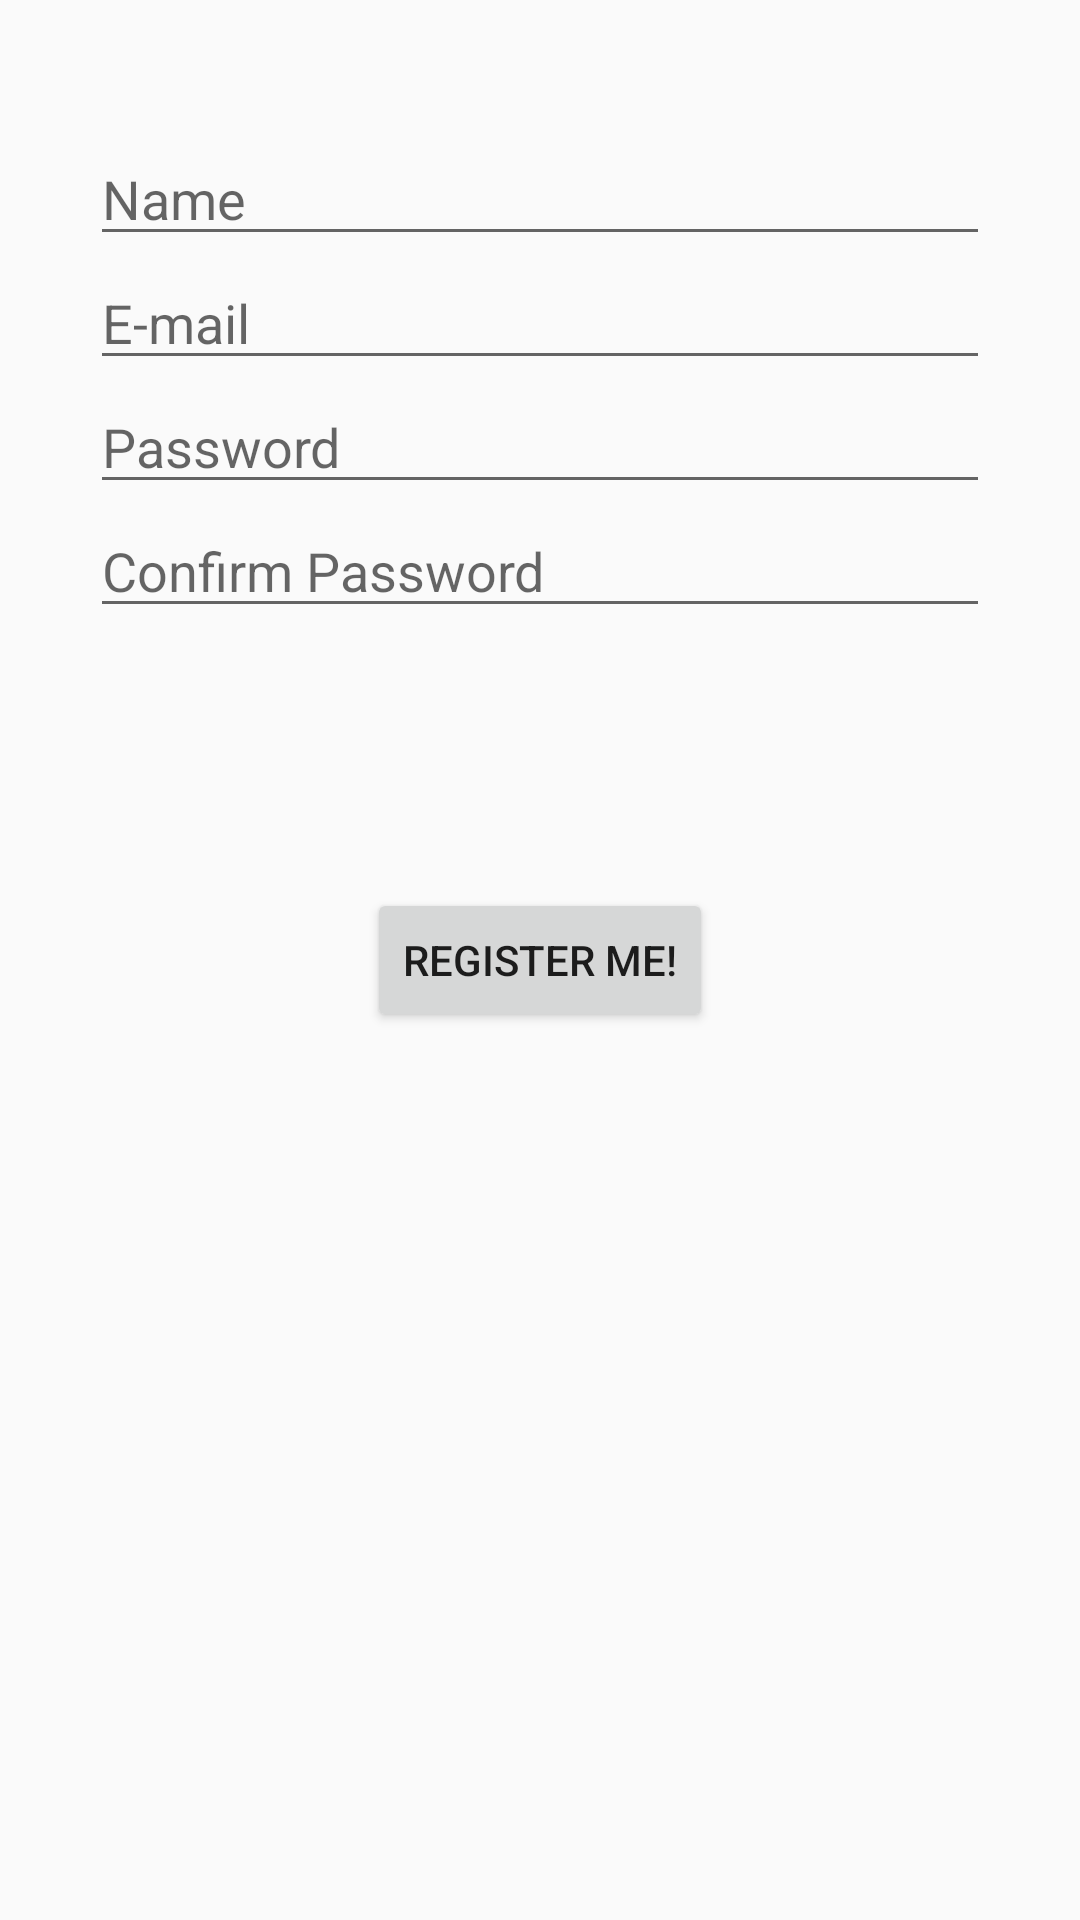

Android layout source for this screen:
<!-- AndroidManifest.xml: application theme AppTheme -->
<!-- res/layout/registration.xml -->
<?xml version="1.0" encoding="utf-8"?>
<RelativeLayout xmlns:android="http://schemas.android.com/apk/res/android"
    android:layout_width="match_parent" android:layout_height="match_parent">

    <EditText
        android:id="@+id/reg_etName"
        android:hint="@string/name"
        android:layout_width="300dp"
        android:layout_height="wrap_content"
        android:inputType="textPersonName"
        android:ems="10"
        android:layout_marginTop="44dp"
        android:layout_alignParentTop="true"
        android:layout_centerHorizontal="true" />

    <EditText
        android:id="@+id/reg_etEmail"
        android:hint="@string/email"
        android:layout_width="300dp"
        android:layout_height="wrap_content"
        android:inputType="textEmailAddress"
        android:ems="10"
        android:layout_below="@+id/reg_etName"
        android:layout_centerHorizontal="true" />

    <EditText
        android:id="@+id/sign_etPassword"
        android:hint="@string/password"
        android:layout_width="300dp"
        android:layout_height="wrap_content"
        android:inputType="textPassword"
        android:ems="10"
        android:layout_below="@+id/reg_etEmail"
        android:layout_centerHorizontal="true" />

    <EditText
        android:id="@+id/reg_etConfirmPassword"
        android:hint="@string/confirmPassword"
        android:layout_width="300dp"
        android:layout_height="wrap_content"
        android:inputType="textPassword"
        android:ems="10"
        android:layout_below="@+id/sign_etPassword"
        android:layout_alignLeft="@+id/sign_etPassword"
        android:layout_alignStart="@+id/sign_etPassword" />

    <Button
        android:id="@+id/reg_btnRegister"
        android:layout_width="wrap_content"
        android:layout_height="wrap_content"
        android:text="@string/registerMe"
        android:layout_centerVertical="true"
        android:layout_centerHorizontal="true" />

    <TextView
        android:id="@+id/reg_tvRegInfo"
        android:textColor="@color/colorRed"
        android:layout_width="wrap_content"
        android:layout_height="wrap_content"
        android:layout_below="@+id/reg_etConfirmPassword"
        android:layout_centerHorizontal="true"
        android:layout_marginTop="14dp" />


</RelativeLayout>
<!-- resources referenced by this layout -->
<resources>
  <color name="colorRed">#ff0004</color>
  <string name="confirmPassword">Confirm Password</string>
  <string name="email">E-mail</string>
  <string name="name">Name</string>
  <string name="password">Password</string>
  <string name="registerMe">Register Me!</string>
  <style name="AppTheme" parent="Theme.AppCompat.Light.NoActionBar">
          
          <item name="colorPrimary">@color/colorPrimary</item>
          <item name="colorPrimaryDark">@color/colorPrimaryDark</item>
          <item name="colorAccent">@color/colorAccent</item>
      </style>
  <color name="colorPrimary">#3F51B5</color>
  <color name="colorPrimaryDark">#303F9F</color>
  <color name="colorAccent">#FF4081</color>
</resources>
